Run: headless pygame with SDL's dummy video driver; simulated clock (each Clock.tick advances the game by its frame time, no real sleeping); random seed 0; keys injected as events and as key.get_pressed() state; mouse plan: one left click at the window centre at the start of phase 2, then a move to the lower-right quarter at the start of phase 3.
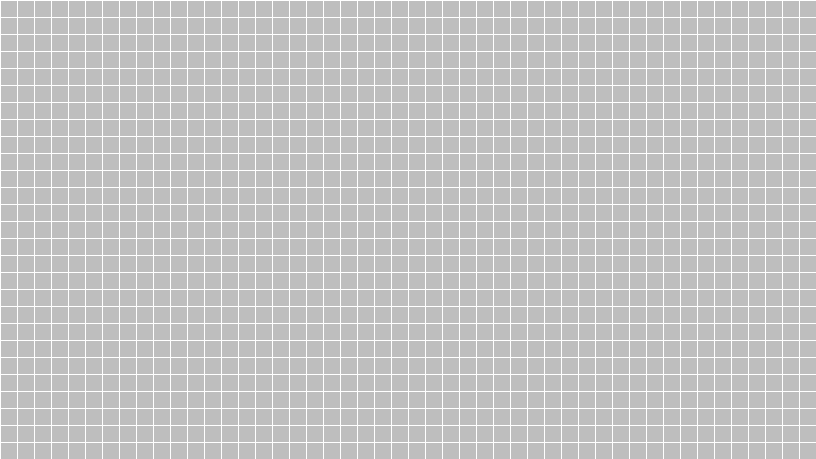
Frame 1 of 4 · flips 1–60 · no input
Frame 2 of 4 · flips 61–180 · clicked the window centre · tapped SPACE, RETURN · held RIGHT (→), D · screen unchanged from frame 1, image omitted
Frame 3 of 4 · flips 181–300 · moved the mouse to the lower-right quarter · held DOWN (↓), S · screen unchanged from frame 2, image omitted
Frame 4 of 4 · flips 301–420 · held LEFT (←), A, UP (↑), W · screen unchanged from frame 3, image omitted

The pygame program that drew these frames:

import pygame
import time


class Field:

    walls = []
    start = None
    end = None
    screen = None
    clock = None
    running = True
    fps = 60
    square_size = 0

    def __init__(self, width, height):
        self.width = width
        self.height = height
        self.__init_pygame_field()
        self.main_loop()

    def __init_pygame_field(self):
        pygame.init()
        user_screen_info = pygame.display.Info()
        self.clock = pygame.time.Clock()
        self.square_size = int(min(user_screen_info.current_w * 0.8 // self.width,
                                   user_screen_info.current_h * 0.8 // self.height))
        pygame.display.set_caption('Path finder')
        self.screen = pygame.display.set_mode((self.square_size * self.width, self.square_size * self.height))
        self.screen.fill('white')
        for i in range(0, self.height * self.square_size, self.square_size):
            for j in range(0, self.width * self.square_size, self.square_size):
                rect = pygame.Rect(j + 1, i + 1, self.square_size - 1, self.square_size - 1)
                pygame.draw.rect(self.screen, 'grey', rect)

    def sq_coord(self, x, y):
        x //= self.square_size
        y //= self.square_size
        x *= self.square_size
        y *= self.square_size
        return int(x), int(y)

    def configure(self):
        pass

    def solve(self):
        pass

    def main_loop(self):
        while self.running:
            self.clock.tick(self.fps)

            for event in pygame.event.get():
                if event.type == pygame.QUIT:
                    self.running = False

            pygame.display.flip()

        pygame.quit()
        exit()


def change_square_color(screen, event, square_size):
    try:
        buttons = event.buttons
    except AttributeError:
        if event.button > 3:
            return
        buttons = [0, 0, 0]
        buttons[event.button - 1] = 1
    if sum(buttons) != 1:
        return
    left, mid, right = buttons
    if left:
        color = 'red'
    elif right:
        color = 'blue'
    else:
        color = 'black'
    i, j = event.pos
    i //= square_size
    j //= square_size
    rect = pygame.Rect(i*square_size + 1, j*square_size + 1, square_size - 1, square_size - 1)
    pygame.draw.rect(screen, color, rect)


def init_field(squares_count=20, width=500, height=500, fps=60):
    square_size = 500 / squares_count
    pygame.init()
    pygame.display.set_caption("path finder")
    print(pygame.display.Info())
    screen = pygame.display.set_mode((width, height))
    screen.fill('white')
    for i in range(50):
        for j in range(50):
            rect = pygame.Rect(i*square_size + 1, j*square_size + 1, square_size - 1, square_size - 1)
            pygame.draw.rect(screen, 'grey', rect)
    clock = pygame.time.Clock()
    running = True
    while running:
        clock.tick(fps)

        for event in pygame.event.get():
            if event.type == pygame.QUIT:
                running = False
            elif event.type in (pygame.MOUSEMOTION, pygame.MOUSEBUTTONDOWN):
                change_square_color(screen, event, square_size)

        pygame.display.flip()


def solve():
    pass


def main():
    field = Field(48, 27)
    time.sleep(100)
    init_field()
    solve()
    pygame.quit()


if __name__ == '__main__':
    main()
